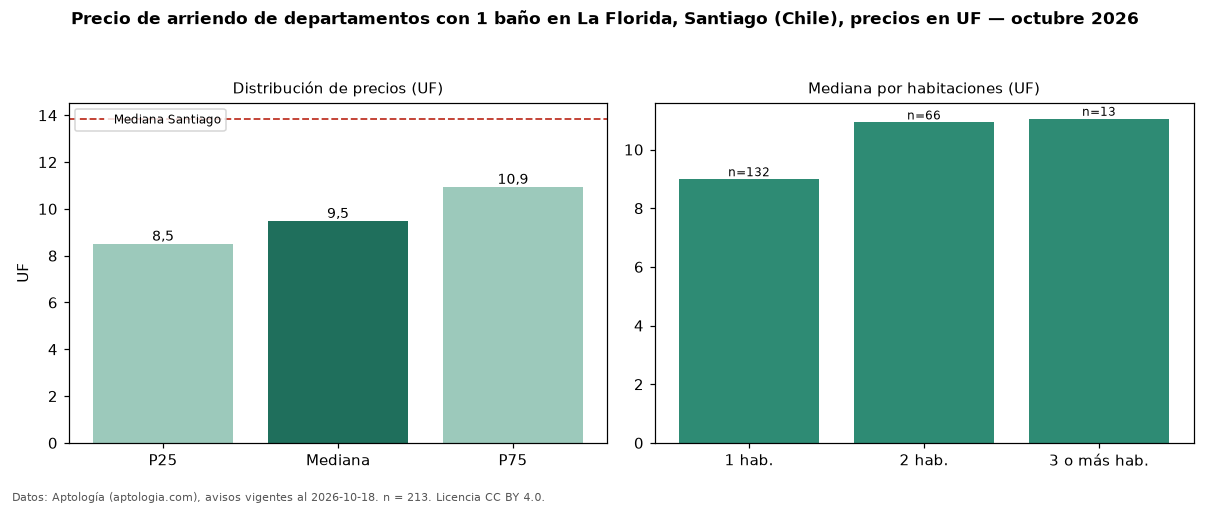

Values plotted in this chart, from the file beside it:
seccion, metrica, valor, moneda, n
filtro, ban1, con 1 baño, , 213
precio, p25, 8.5, UF, 213
precio, mediana, 9.47, UF, 213
precio, p75, 10.93, UF, 213
precio, minimo, 4.43, UF, 213
precio, maximo, 17.0, UF, 213
m2, mediana_precio_m2, 0.25, UF, 165
m2, area_mediana_m2, 37.0, m2, 165
banos, mediana_banos, 1.0, , 
habitaciones, 1, 8.99, UF, 132
habitaciones, 2, 10.93, UF, 66
habitaciones, 3+, 11.05, UF, 13
ciudad, mediana_ciudad_referencia, 13.85, UF, 
ciudad, mediana_m2_ciudad, 0.28, UF, 
fuente, fecha_datos, 2026-10-18, , 
fuente, atribucion, https://www.aptologia.com/cl/arriendo/sa…, , 
fuente, licencia, CC BY 4.0, , 
